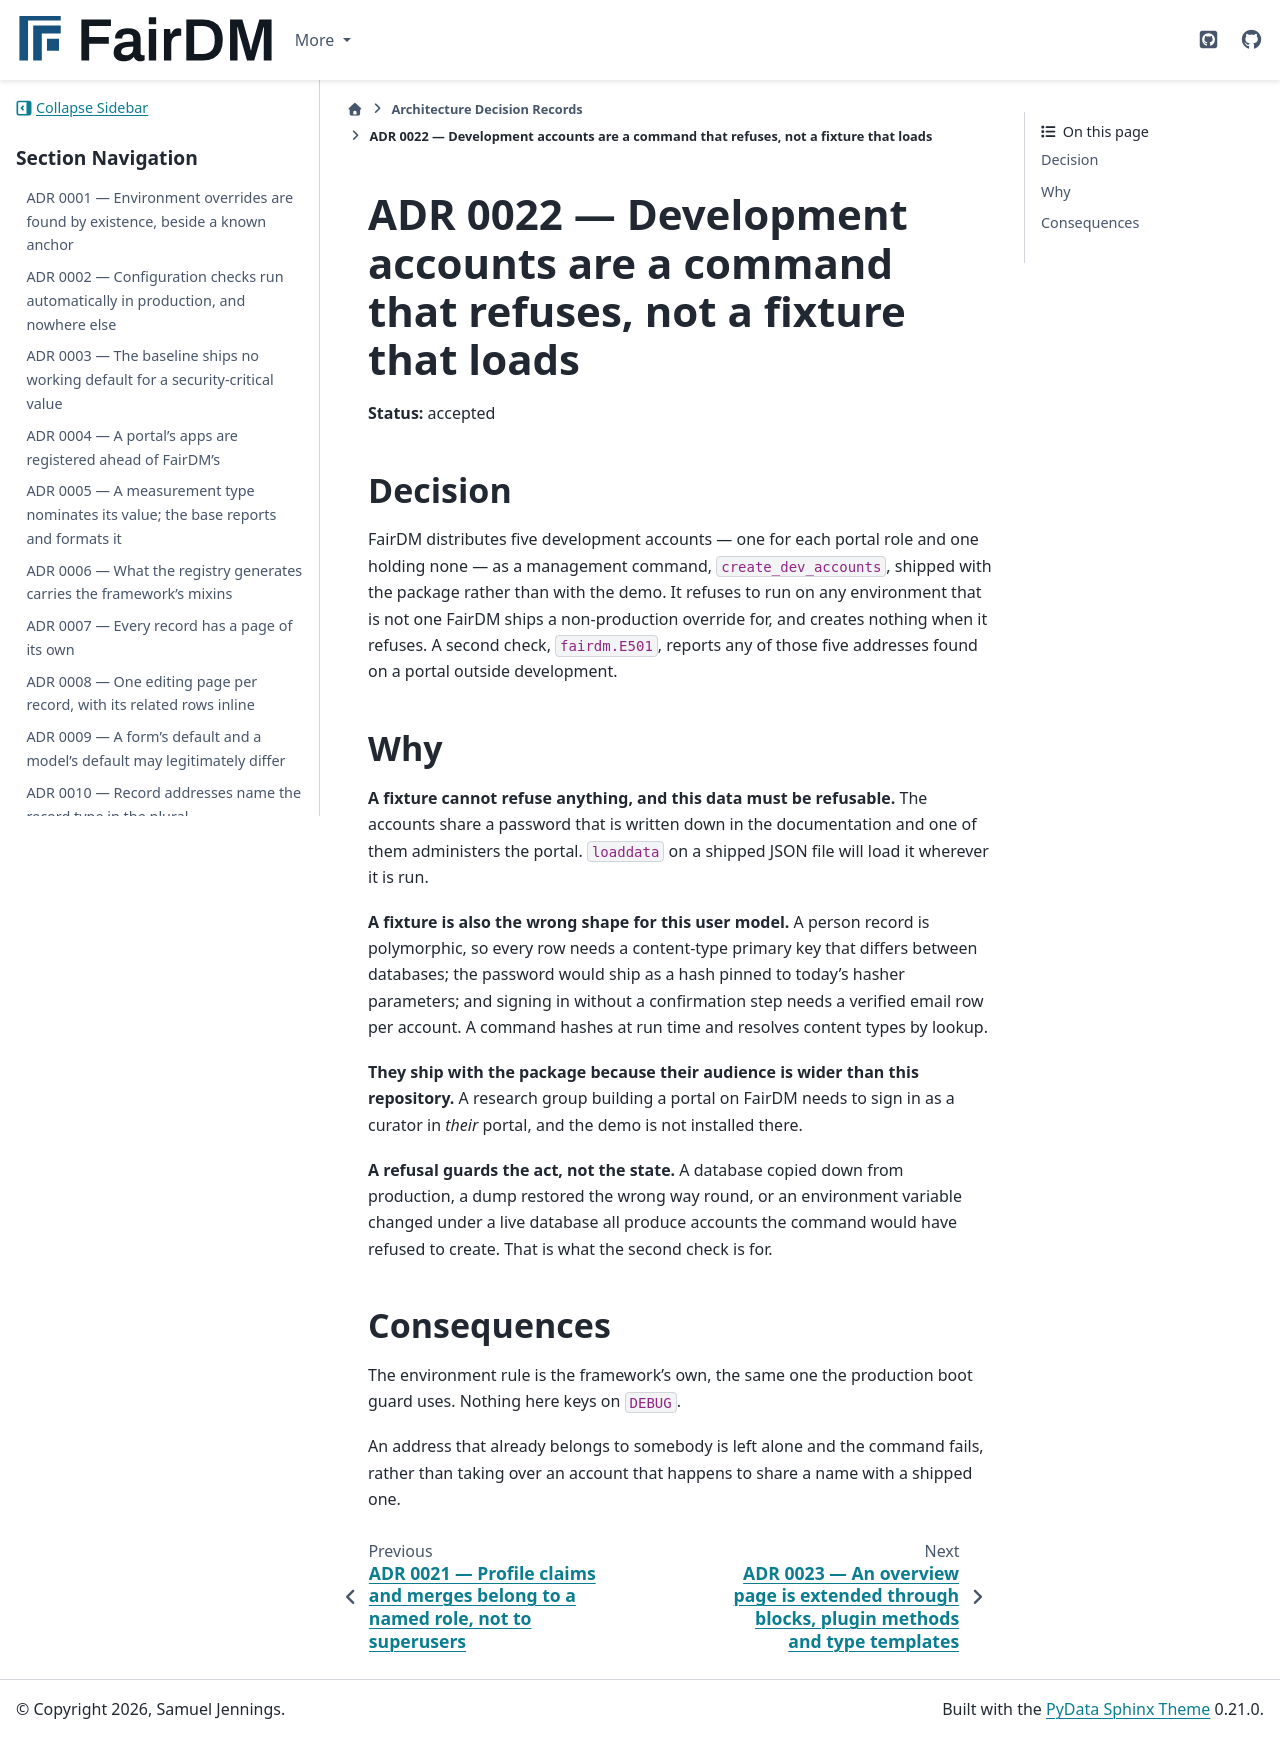

repository: FAIR-DM/fairdm · page: 0.4/adr/0022-development-accounts-are-a-command-that-refuses.html · generator: sphinx

# ADR 0022 — Development accounts are a command that refuses, not a fixture that loads

**Status:** accepted

## Decision

FairDM distributes five development accounts — one for each portal role and one holding none — as a
management command, `create_dev_accounts`, shipped with the package rather than with the demo. It
refuses to run on any environment that is not one FairDM ships a non-production override for, and
creates nothing when it refuses. A second check, `fairdm.E501`, reports any of those five addresses
found on a portal outside development.

## Why

**A fixture cannot refuse anything, and this data must be refusable.** The accounts share a password
that is written down in the documentation and one of them administers the portal. `loaddata` on a
shipped JSON file will load it wherever it is run.

**A fixture is also the wrong shape for this user model.** A person record is polymorphic, so every
row needs a content-type primary key that differs between databases; the password would ship as a
hash pinned to today's hasher parameters; and signing in without a confirmation step needs a
verified email row per account. A command hashes at run time and resolves content types by lookup.

**They ship with the package because their audience is wider than this repository.** A research group
building a portal on FairDM needs to sign in as a curator in *their* portal, and the demo is not
installed there.

**A refusal guards the act, not the state.** A database copied down from production, a dump restored
the wrong way round, or an environment variable changed under a live database all produce accounts
the command would have refused to create. That is what the second check is for.

## Consequences

The environment rule is the framework's own, the same one the production boot guard uses. Nothing
here keys on `DEBUG`.

An address that already belongs to somebody is left alone and the command fails, rather than taking
over an account that happens to share a name with a shipped one.
